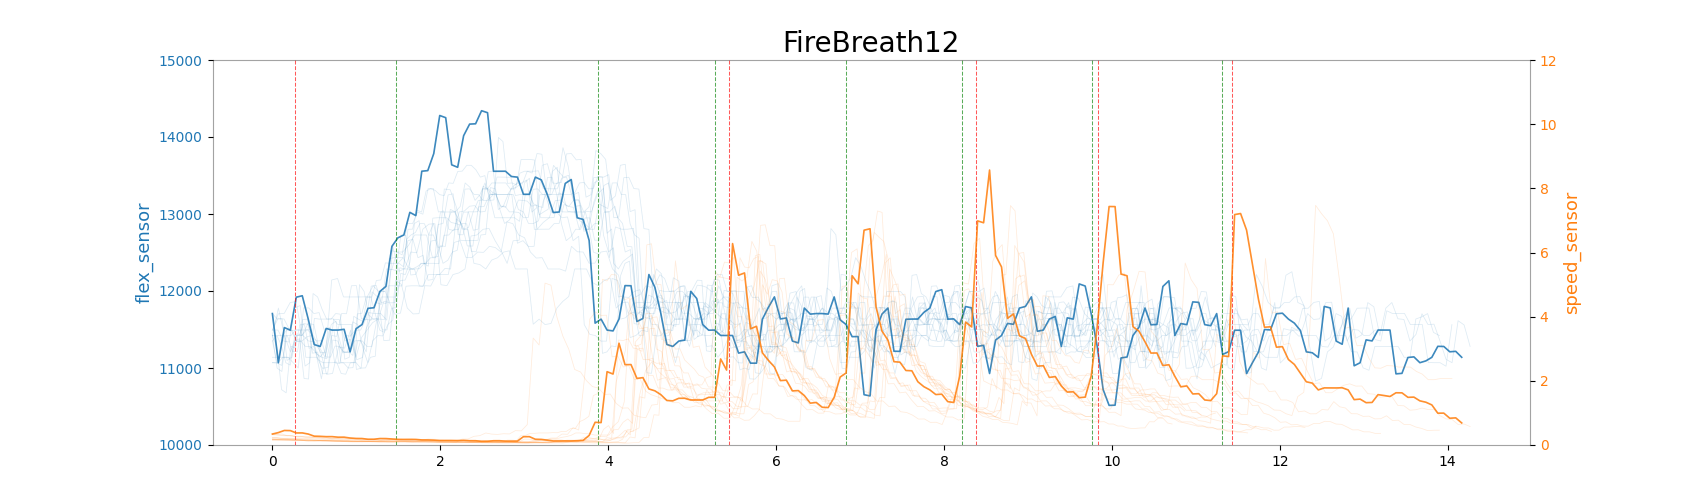

Source data for this figure (header and first rows):
time, speed_sensor, flex_sensor, action_time, record_time
0.01597, 0.3414, 11707, None, 
0.03167, 0.3868, 11069, None, 
0.04317, 0.3868, 11069, None, 
0.05776, 0.3868, 11069, None, 
0.07289, 0.3868, 11069, None, 
0.08461, 0.3868, 11069, None, 
0.1038, 0.3868, 11069, None, 
0.1121, 0.3868, 11069, None, 
0.1261, 0.4485, 11493, None, 
0.1403, 0.4485, 11493, None, 
0.1556, 0.4485, 11493, None, 
0.1676, 0.4485, 11493, None, 
0.1815, 0.4485, 11493, None, 
0.1947, 0.4485, 11493, None, 
0.2089, 0.4485, 11493, None, 
0.2226, 0.4485, 11493, None, 
0.2364, 0.3749, 11923, Inhale, 
0.2569, 0.3749, 11923, None, 
0.2659, 0.3749, 11923, None, 
0.2798, 0.3749, 11923, None, 
0.2922, 0.3749, 11923, None, 
0.3058, 0.3749, 11923, None, 
0.3193, 0.3749, 11923, None, 
0.3335, 0.3414, 11635, None, 
0.3481, 0.3414, 11635, None, 
0.3625, 0.3414, 11635, None, 
0.3754, 0.3414, 11635, None, 
0.3898, 0.3414, 11635, None, 
0.4092, 0.3414, 11635, None, 
0.4181, 0.3414, 11635, None, 
0.4302, 0.2702, 11280, None, 
0.4434, 0.2702, 11280, None, 
0.4585, 0.2702, 11280, None, 
0.4727, 0.2702, 11280, None, 
0.4876, 0.2702, 11280, None, 
0.4996, 0.2702, 11280, None, 
0.5139, 0.2702, 11280, None, 
0.5275, 0.2702, 11280, None, 
0.5416, 0.261, 11493, None, 
0.5609, 0.261, 11493, None, 
0.5692, 0.261, 11493, None, 
0.5831, 0.261, 11493, None, 
0.598, 0.261, 11493, None, 
0.6112, 0.261, 11493, None, 
0.6248, 0.261, 11493, None, 
0.6394, 0.243, 11493, None, 
0.6528, 0.243, 11493, None, 
0.6672, 0.243, 11493, None, 
0.6809, 0.243, 11493, None, 
0.6967, 0.243, 11493, None, 
0.7148, 0.243, 11493, None, 
0.7239, 0.243, 11493, None, 
0.7358, 0.243, 11493, None, 
0.7507, 0.2177, 11209, None, 
0.7638, 0.2177, 11209, None, 
0.7771, 0.2177, 11209, None, 
0.7918, 0.2177, 11209, None, 
0.8057, 0.2177, 11209, None, 
0.8193, 0.2177, 11209, None, 
0.8332, 0.2177, 11209, None, 
... 791 more rows
